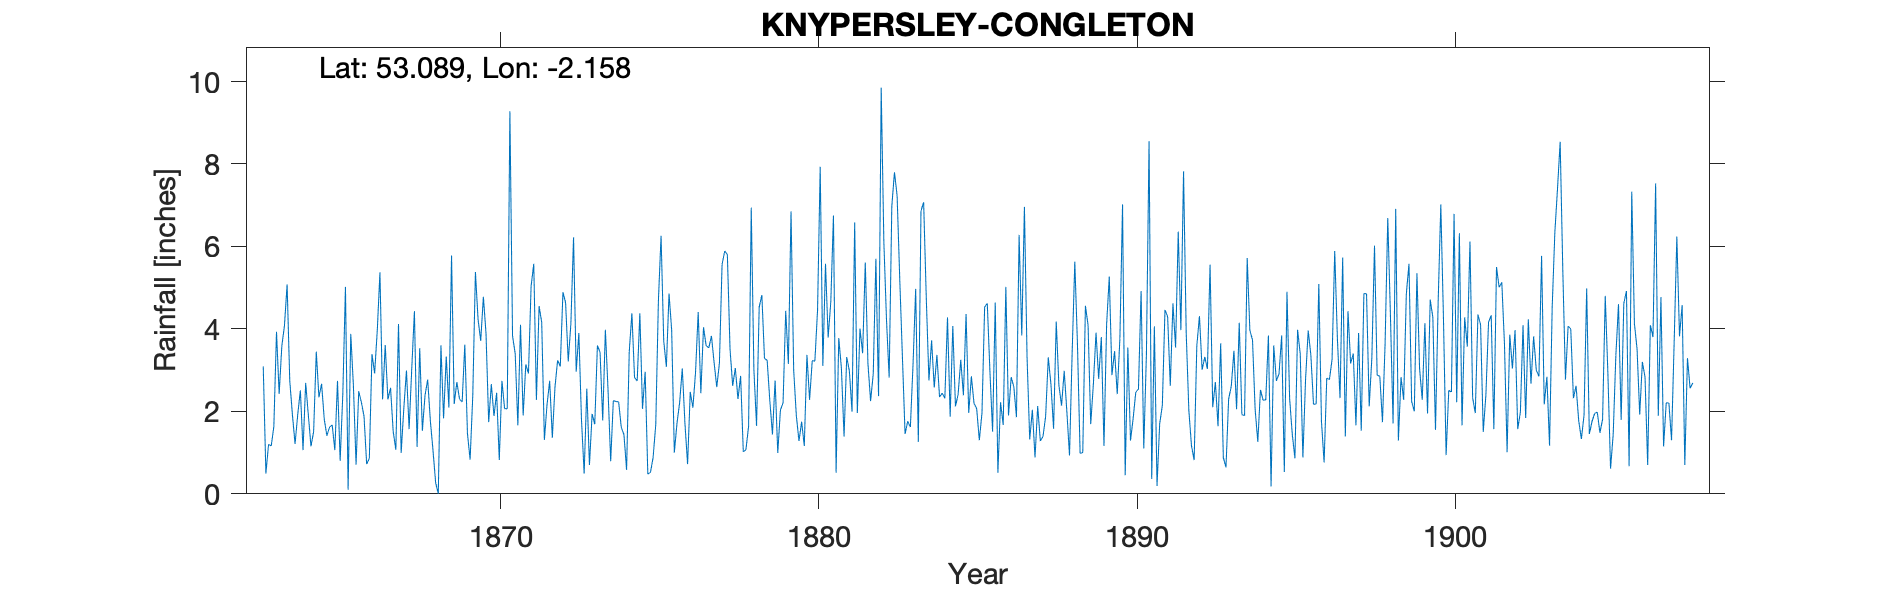

The data file committed next to this chart (first rows):
KNYPERSLEY-CONGLETON, , , , , , , , , , , , , , , , , , , , , , , 
Grid ref, SJ895547, Long, -2.158, Lat, 53.09, Elevation, 550, ft., , , , , , , , , , , , , , , 
Station no, RR1439, , , , , , , , , , , , , , , , , , , , , , 
, 1860, 1861, 1862, 1863, 1864, 1865, 1866, 1867, 1868, 1869, 1870, 1871, 1872, 1873, 1874, 1875, 1876, 1877, 1878, 1879, 1880, 1881, 1882
January, , , , 3.09, 1.21, 1.41, 2.49, 2.57, 1.53, 2.18, 3.89, 1.66, 2.74, 1.79, 2.26, 2.96, 1.71, 3.54, 2.86, 1.44, 1.16, 0.51, 3.16
February, , , , 0.49, 1.92, 1.62, 2.22, 1.51, 2.39, 2.71, 1.74, 4.1, 1.36, 0.49, 2.24, 0.48, 2.21, 3.83, 1.02, 2.75, 3.37, 3.78, 2.25
March, , , , 1.2, 2.51, 1.67, 1.88, 1.07, 2.77, 2.3, 2.66, 1.9, 2.59, 2.55, 2.23, 0.52, 3.04, 3.18, 1.07, 0.99, 2.28, 3.04, 2.91
April, , , , 1.16, 1.06, 1.06, 0.72, 4.12, 1.78, 2.23, 1.89, 3.14, 3.24, 0.7, 1.61, 0.88, 1.71, 2.59, 1.64, 2.03, 3.23, 1.39, 5.7
May, , , , 1.63, 2.69, 2.74, 0.86, 0.99, 1.06, 3.62, 2.45, 2.92, 3.09, 1.94, 1.44, 1.68, 0.72, 3.17, 6.94, 2.21, 3.22, 3.32, 2.37
June, , , , 3.93, 1.91, 0.8, 3.39, 2.07, 0.27, 1.46, 0.82, 5.04, 4.89, 1.69, 0.58, 4.69, 2.47, 5.56, 3, 4.44, 4.45, 2.98, 9.85
July, , , , 2.42, 1.15, 2.42, 2.92, 2.99, 0, 0.83, 2.74, 5.58, 4.64, 3.6, 3.45, 6.26, 2.09, 5.89, 1.65, 3.15, 7.93, 1.99, 6.11
August, , , , 3.58, 1.51, 5.02, 3.97, 1.57, 3.6, 2.37, 2.07, 2.28, 3.21, 3.43, 4.38, 3.71, 2.95, 5.8, 4.53, 6.85, 3.1, 6.58, 4.22
September, , , , 4.08, 3.45, 0.1, 5.37, 3.04, 1.83, 5.38, 2.06, 4.55, 4.13, 1.78, 2.82, 3.08, 4.41, 3.51, 4.82, 3, 5.58, 1.96, 2.82
October, , , , 5.08, 2.34, 3.88, 2.29, 4.43, 3.33, 4.23, 9.28, 4.16, 6.22, 3.98, 2.74, 4.86, 2.44, 2.62, 3.28, 1.9, 3.79, 4.01, 6.97
November, , , , 2.74, 2.67, 2.62, 3.61, 1.14, 2.09, 3.71, 3.83, 1.31, 2.96, 2.53, 4.38, 3.97, 4.04, 3.05, 3.24, 1.28, 4.66, 3.41, 7.8
December, , , , 1.92, 1.81, 0.71, 2.29, 3.53, 5.78, 4.78, 3.4, 2.16, 3.9, 0.79, 2.06, 1, 3.59, 2.3, 2.26, 1.75, 6.75, 5.61, 7.23
Total, , , , 31.32, 24.23, 24.05, 32.01, 29.03, 26.43, 35.8, 36.83, 38.8, 42.97, 25.27, 30.19, 34.09, 31.38, 45.04, 36.31, 31.79, 49.52, 38.58, 61.39
NOTES, , , , , , , , , , , , , , , , , , , , , , , 
NGR is at Knypersley Reservoir below the…, , , , , , , , , , , , , , , , , , , , , , , 
There are many comments about the record…, , , , , , , , , , , , , , , , , , , , , , , 
